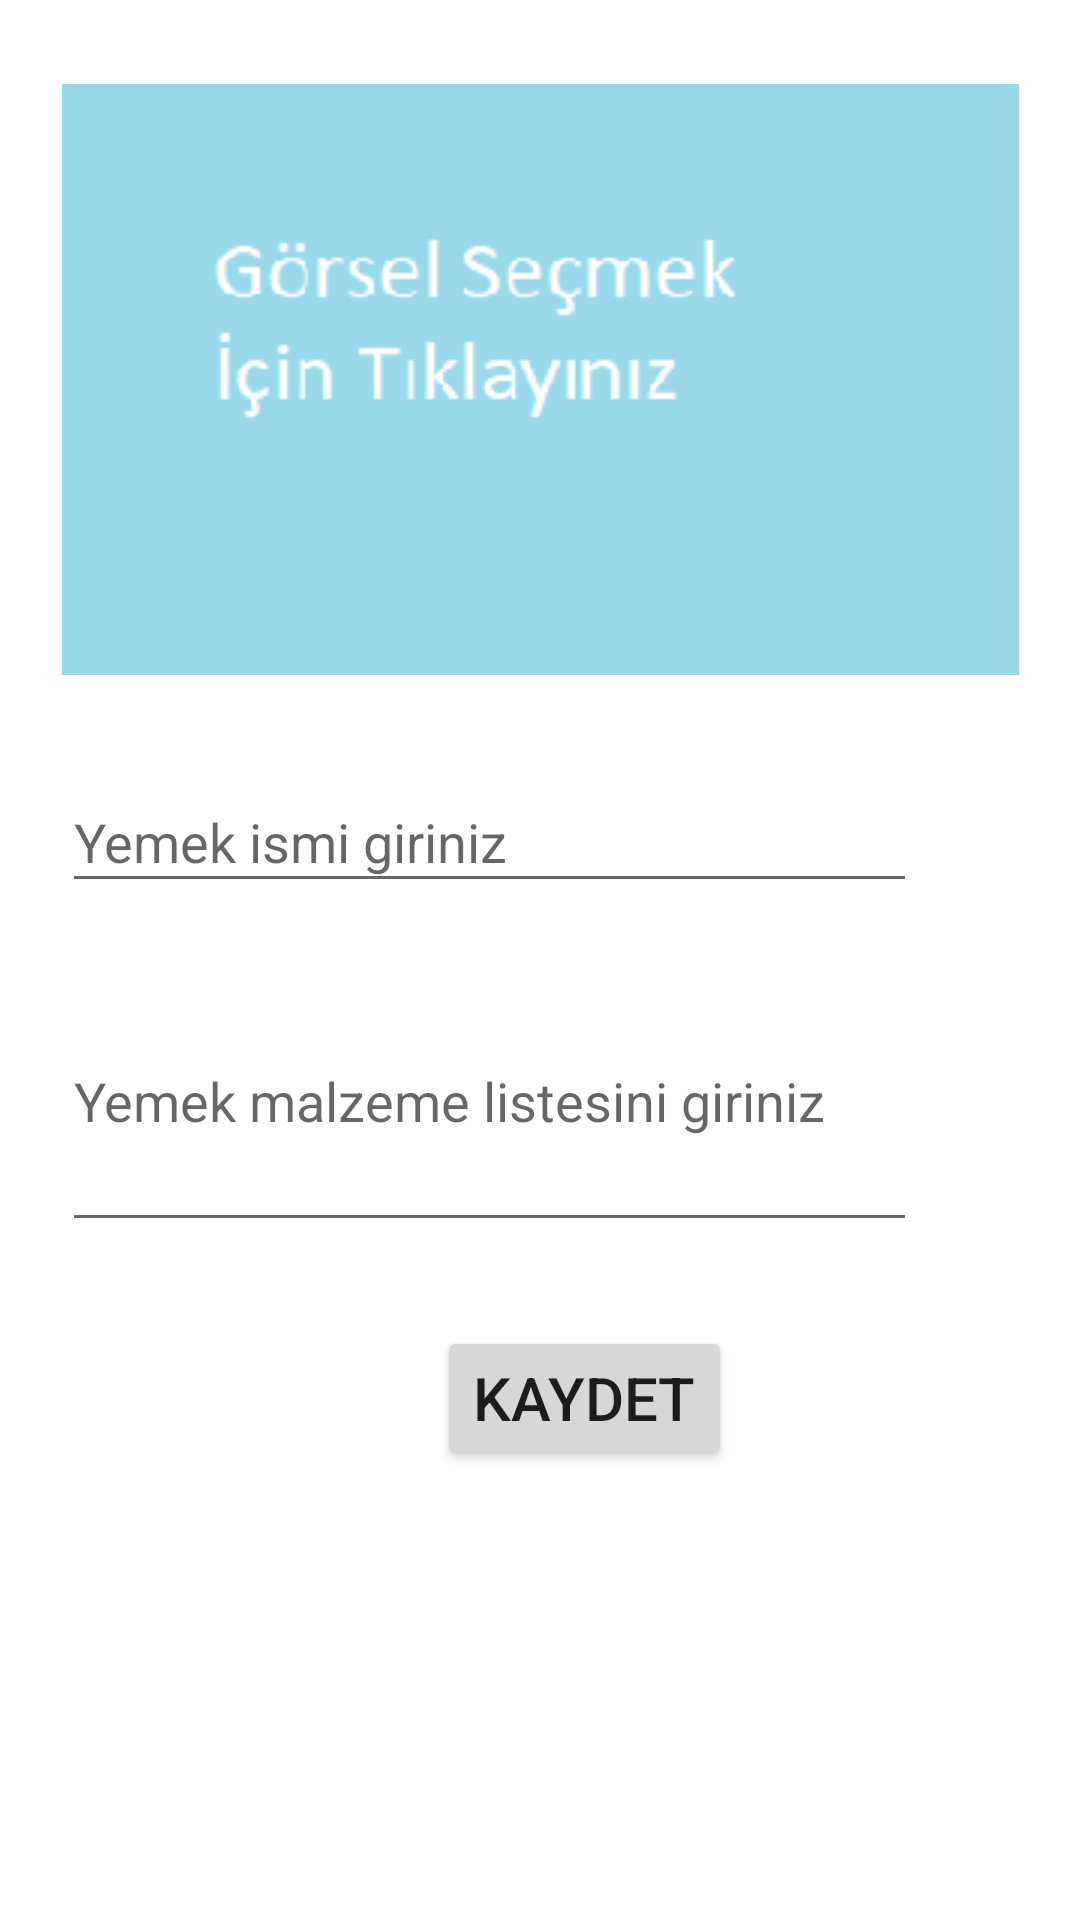

The Android layout XML behind this screen, and the referenced resources:
<!-- AndroidManifest.xml: application theme Theme.FourteenYemekTarifleriUygulamasi -->
<!-- res/layout/fragment_tarif.xml -->
<?xml version="1.0" encoding="utf-8"?>
<androidx.constraintlayout.widget.ConstraintLayout xmlns:android="http://schemas.android.com/apk/res/android"
    xmlns:app="http://schemas.android.com/apk/res-auto"
    xmlns:tools="http://schemas.android.com/tools"
    android:layout_width="match_parent"
    android:layout_height="match_parent"
    tools:context=".TarifFragment">


    <ImageView
        android:id="@+id/imageView"
        android:layout_width="wrap_content"
        android:layout_height="wrap_content"
        android:layout_marginTop="28dp"
        android:onClick="gorselSec"
        android:src="@drawable/gorsel"
        app:layout_constraintEnd_toEndOf="parent"
        app:layout_constraintStart_toStartOf="parent"
        app:layout_constraintTop_toTopOf="parent" />

    <Button
        android:id="@+id/button"
        android:layout_width="wrap_content"
        android:layout_height="wrap_content"
        android:layout_marginTop="28dp"
        android:onClick="kaydet"
        android:text="Kaydet"
        android:textSize="20sp"
        app:layout_constraintEnd_toEndOf="parent"
        app:layout_constraintHorizontal_bias="0.557"
        app:layout_constraintStart_toStartOf="parent"
        app:layout_constraintTop_toBottomOf="@+id/yemekMalzemeText" />

    <EditText
        android:id="@+id/YemekİsimText"
        android:layout_width="285dp"
        android:layout_height="44dp"
        android:layout_marginTop="32dp"
        android:ems="10"
        android:hint="Yemek ismi giriniz"
        android:inputType="textPersonName"
        app:layout_constraintEnd_toEndOf="parent"
        app:layout_constraintHorizontal_bias="0.0"
        app:layout_constraintStart_toStartOf="@+id/imageView"
        app:layout_constraintTop_toBottomOf="@+id/imageView" />

    <EditText
        android:id="@+id/yemekMalzemeText"
        android:layout_width="285dp"
        android:layout_height="97dp"
        android:layout_marginTop="16dp"
        android:ems="10"
        android:hint="Yemek malzeme listesini giriniz"
        android:inputType="textPersonName"
        app:layout_constraintEnd_toEndOf="parent"
        app:layout_constraintHorizontal_bias="0.0"
        app:layout_constraintStart_toStartOf="@+id/YemekİsimText"
        app:layout_constraintTop_toBottomOf="@+id/YemekİsimText" />
</androidx.constraintlayout.widget.ConstraintLayout>
<!-- resources referenced by this layout -->
<resources>
  <!-- drawable gorsel: png bitmap (drawable, 3986 bytes) -->
  <style name="Theme.FourteenYemekTarifleriUygulamasi" parent="Theme.MaterialComponents.DayNight.DarkActionBar">
          
          <item name="colorPrimary">@color/purple_500</item>
          <item name="colorPrimaryVariant">@color/purple_700</item>
          <item name="colorOnPrimary">@color/white</item>
          
          <item name="colorSecondary">@color/teal_200</item>
          <item name="colorSecondaryVariant">@color/teal_700</item>
          <item name="colorOnSecondary">@color/black</item>
          
          <item name="android:statusBarColor">?attr/colorPrimaryVariant</item>
          
      </style>
  <!-- not gathered from this repository: default colours our renderer supplied (Android Studio template values) -->
  <color name="purple_500">#FF6200EE</color>
  <color name="purple_700">#FF3700B3</color>
  <color name="teal_200">#FF03DAC5</color>
  <color name="teal_700">#FF018786</color>
  <color name="black">#FF000000</color>
  <color name="white">#FFFFFFFF</color>
</resources>
